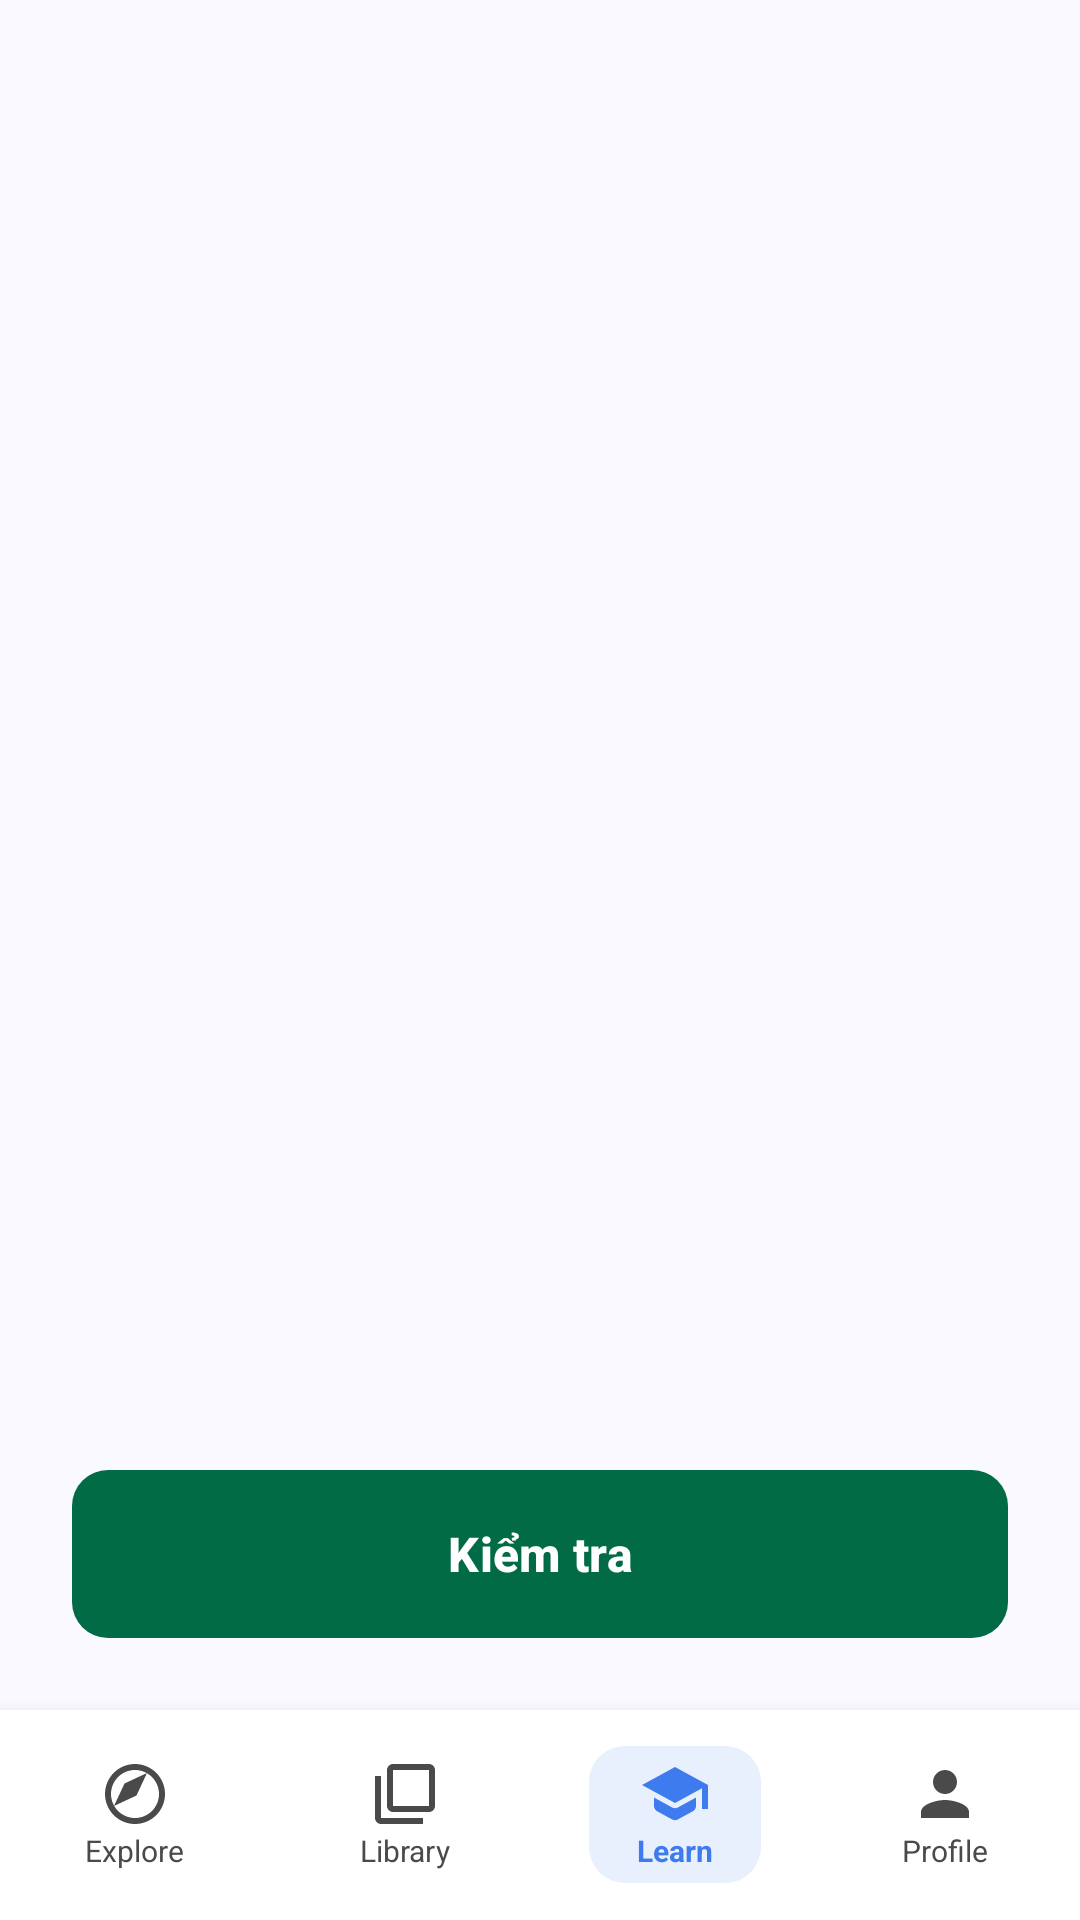

This screen was rendered from an Android layout file. Write that file and the resources it references.
<!-- AndroidManifest.xml: application theme Theme.LearnEnglish -->
<!-- res/layout/activity_grammar_quiz.xml -->
<?xml version="1.0" encoding="utf-8"?>
<androidx.constraintlayout.widget.ConstraintLayout xmlns:android="http://schemas.android.com/apk/res/android"
    xmlns:app="http://schemas.android.com/apk/res-auto"
    android:layout_width="match_parent"
    android:layout_height="match_parent"
    android:background="@color/bg_color">

    <androidx.constraintlayout.widget.ConstraintLayout
        android:layout_width="match_parent"
        android:layout_height="0dp"
        android:padding="24dp"
        app:layout_constraintBottom_toTopOf="@+id/bottom_nav"
        app:layout_constraintTop_toTopOf="parent">

        <TextView
            android:id="@+id/tv_question_text"
            android:layout_width="match_parent"
            android:layout_height="wrap_content"
            android:layout_marginTop="32dp"
            android:gravity="center"
            android:textColor="@color/text_primary"
            android:textSize="20sp"
            android:textStyle="bold"
            app:layout_constraintTop_toTopOf="parent" />

        <RadioGroup
            android:id="@+id/radio_group_options"
            android:layout_width="match_parent"
            android:layout_height="wrap_content"
            android:layout_marginTop="32dp"
            android:visibility="gone"
            app:layout_constraintTop_toBottomOf="@id/tv_question_text" />

        <com.google.android.material.textfield.TextInputLayout
            android:id="@+id/layout_fill_blank"
            android:layout_width="match_parent"
            android:layout_height="wrap_content"
            android:layout_marginTop="32dp"
            android:visibility="gone"
            app:boxBackgroundMode="outline"
            app:layout_constraintTop_toBottomOf="@id/tv_question_text">

            <com.google.android.material.textfield.TextInputEditText
                android:id="@+id/input_answer"
                android:layout_width="match_parent"
                android:layout_height="wrap_content"
                android:hint="Nhập đáp án của bạn"
                android:inputType="text" />
        </com.google.android.material.textfield.TextInputLayout>

        <com.google.android.material.button.MaterialButton
            android:id="@+id/btn_submit_answer"
            android:layout_width="match_parent"
            android:layout_height="56dp"
            android:background="@drawable/bg_button_green"
            android:text="Kiểm tra"
            android:textSize="16sp"
            android:textAllCaps="false"
            android:textColor="@color/white"
            android:textStyle="bold"
            app:backgroundTint="@null"
            app:cornerRadius="@dimen/button_corner_radius"
            app:layout_constraintEnd_toEndOf="parent"
            app:layout_constraintStart_toStartOf="parent"
            app:layout_constraintBottom_toBottomOf="parent" />

    </androidx.constraintlayout.widget.ConstraintLayout>

    <LinearLayout
        android:id="@+id/bottom_nav"
        android:layout_width="match_parent"
        android:layout_height="70dp"
        android:background="@color/white"
        android:elevation="8dp"
        android:gravity="center_vertical"
        android:orientation="horizontal"
        app:layout_constraintBottom_toBottomOf="parent">

        <LinearLayout
            android:id="@+id/nav_explore"
            android:layout_width="0dp"
            android:layout_height="wrap_content"
            android:layout_weight="1"
            android:clickable="true"
            android:focusable="true"
            android:gravity="center"
            android:orientation="vertical">
            <ImageView
                android:layout_width="24dp"
                android:layout_height="24dp"
                android:src="@drawable/ic_explore"
                app:tint="@color/text_secondary" />
            <TextView
                android:layout_width="wrap_content"
                android:layout_height="wrap_content"
                android:text="Explore"
                android:textColor="@color/text_secondary"
                android:textSize="10sp" />
        </LinearLayout>

        <LinearLayout
            android:id="@+id/nav_library"
            android:layout_width="0dp"
            android:layout_height="wrap_content"
            android:layout_weight="1"
            android:clickable="true"
            android:focusable="true"
            android:gravity="center"
            android:orientation="vertical">
            <ImageView
                android:layout_width="24dp"
                android:layout_height="24dp"
                android:src="@drawable/ic_library"
                app:tint="@color/text_secondary" />
            <TextView
                android:layout_width="wrap_content"
                android:layout_height="wrap_content"
                android:text="Library"
                android:textColor="@color/text_secondary"
                android:textSize="10sp" />
        </LinearLayout>

        <LinearLayout
            android:id="@+id/nav_learn"
            android:layout_width="0dp"
            android:layout_height="wrap_content"
            android:layout_weight="1"
            android:gravity="center"
            android:orientation="vertical">
            <LinearLayout
                android:layout_width="wrap_content"
                android:layout_height="wrap_content"
                android:background="@drawable/bg_active_nav"
                android:gravity="center"
                android:orientation="vertical"
                android:paddingHorizontal="16dp"
                android:paddingVertical="4dp">
                <ImageView
                    android:layout_width="24dp"
                    android:layout_height="24dp"
                    android:src="@drawable/ic_learn"
                    app:tint="@color/blue_primary" />
                <TextView
                    android:layout_width="wrap_content"
                    android:layout_height="wrap_content"
                    android:text="Learn"
                    android:textColor="@color/blue_primary"
                    android:textSize="10sp"
                    android:textStyle="bold" />
            </LinearLayout>
        </LinearLayout>

        <LinearLayout
            android:id="@+id/nav_profile"
            android:layout_width="0dp"
            android:layout_height="wrap_content"
            android:layout_weight="1"
            android:gravity="center"
            android:orientation="vertical">
            <ImageView
                android:layout_width="24dp"
                android:layout_height="24dp"
                android:src="@drawable/ic_profile"
                app:tint="@color/text_secondary" />
            <TextView
                android:layout_width="wrap_content"
                android:layout_height="wrap_content"
                android:text="Profile"
                android:textColor="@color/text_secondary"
                android:textSize="10sp" />
        </LinearLayout>
    </LinearLayout>

</androidx.constraintlayout.widget.ConstraintLayout>
<!-- resources referenced by this layout -->
<resources>
  <color name="bg_color">#F9F9FF</color>
  <color name="blue_primary">#3D7BEE</color>
  <color name="text_primary">#1A1A1A</color>
  <color name="text_secondary">#4A4A4A</color>
  <color name="white">#FFFFFFFF</color>
  <dimen name="button_corner_radius">12dp</dimen>
  <!-- drawable bg_active_nav (drawable) -->
  <?xml version="1.0" encoding="utf-8"?>
  <shape xmlns:android="http://schemas.android.com/apk/res/android">
      <solid android:color="@color/blue_light" />
      <corners android:radius="12dp" />
  </shape>
  <!-- drawable bg_button_green (drawable) -->
  <?xml version="1.0" encoding="utf-8"?>
  <shape xmlns:android="http://schemas.android.com/apk/res/android"
      android:shape="rectangle">
      <solid android:color="@color/green_primary" />
      <corners android:radius="@dimen/button_corner_radius" />
  </shape>
  <!-- drawable ic_explore (drawable) -->
  <vector xmlns:android="http://schemas.android.com/apk/res/android"
      android:width="24dp"
      android:height="24dp"
      android:viewportWidth="24"
      android:viewportHeight="24">
      <path
          android:fillColor="@color/blue_primary"
          android:pathData="M12,2C6.48,2 2,6.48 2,12s4.48,10 10,10 10,-4.48 10,-10S17.52,2 12,2zM12,20c-4.41,0 -8,-3.59 -8,-8s3.59,-8 8,-8 8,3.59 8,8 -3.59,8 -8,8zM12.5,12.5l3.5,-7.5 -7.5,3.5L5,16l7.5,-3.5z" />
  </vector>
  <!-- drawable ic_learn (drawable) -->
  <vector xmlns:android="http://schemas.android.com/apk/res/android"
      android:width="24dp"
      android:height="24dp"
      android:viewportWidth="24"
      android:viewportHeight="24">
      <path
          android:fillColor="#9AA0A6"
          android:pathData="M5,13.18v2.81c0,0.73 0.4,1.41 1.04,1.76l5,2.73c0.6,0.33 1.32,0.33 1.92,0l5,-2.73c0.64,-0.35 1.04,-1.03 1.04,-1.76v-2.81l-6.04,3.3c-0.6,0.33 -1.32,0.33 -1.92,0L5,13.18zM12,3L1,9l11,6 9,-4.91V17h2V9L12,3z" />
  </vector>
  <!-- drawable ic_library (drawable) -->
  <vector xmlns:android="http://schemas.android.com/apk/res/android"
      android:width="24dp"
      android:height="24dp"
      android:viewportWidth="24"
      android:viewportHeight="24">
      <path
          android:fillColor="#9AA0A6"
          android:pathData="M4,6H2v14c0,1.1 0.9,2 2,2h14v-2H4V6zM20,2H8C6.9,2 6,2.9 6,4v12c0,1.1 0.9,2 2,2h12c1.1,0 2,-0.9 2,-2V4C22,2.9 21.1,2 20,2zM20,16H8V4h12V16z" />
  </vector>
  <!-- drawable ic_profile (drawable) -->
  <vector xmlns:android="http://schemas.android.com/apk/res/android"
      android:width="24dp"
      android:height="24dp"
      android:viewportWidth="24"
      android:viewportHeight="24">
      <path
          android:fillColor="#9AA0A6"
          android:pathData="M12,12c2.21,0 4,-1.79 4,-4s-1.79,-4 -4,-4 -4,1.79 -4,4 1.79,4 4,4zM12,14c-2.67,0 -8,1.34 -8,4v2h16v-2c0,-2.66 -5.33,-4 -8,-4z" />
  </vector>
  <style name="Theme.LearnEnglish" parent="Base.Theme.LearnEnglish" />
  <color name="blue_light">#E8F0FE</color>
  <color name="green_primary">#006B44</color>
  <style name="Base.Theme.LearnEnglish" parent="Theme.Material3.DayNight.NoActionBar">
          
          
      </style>
</resources>
